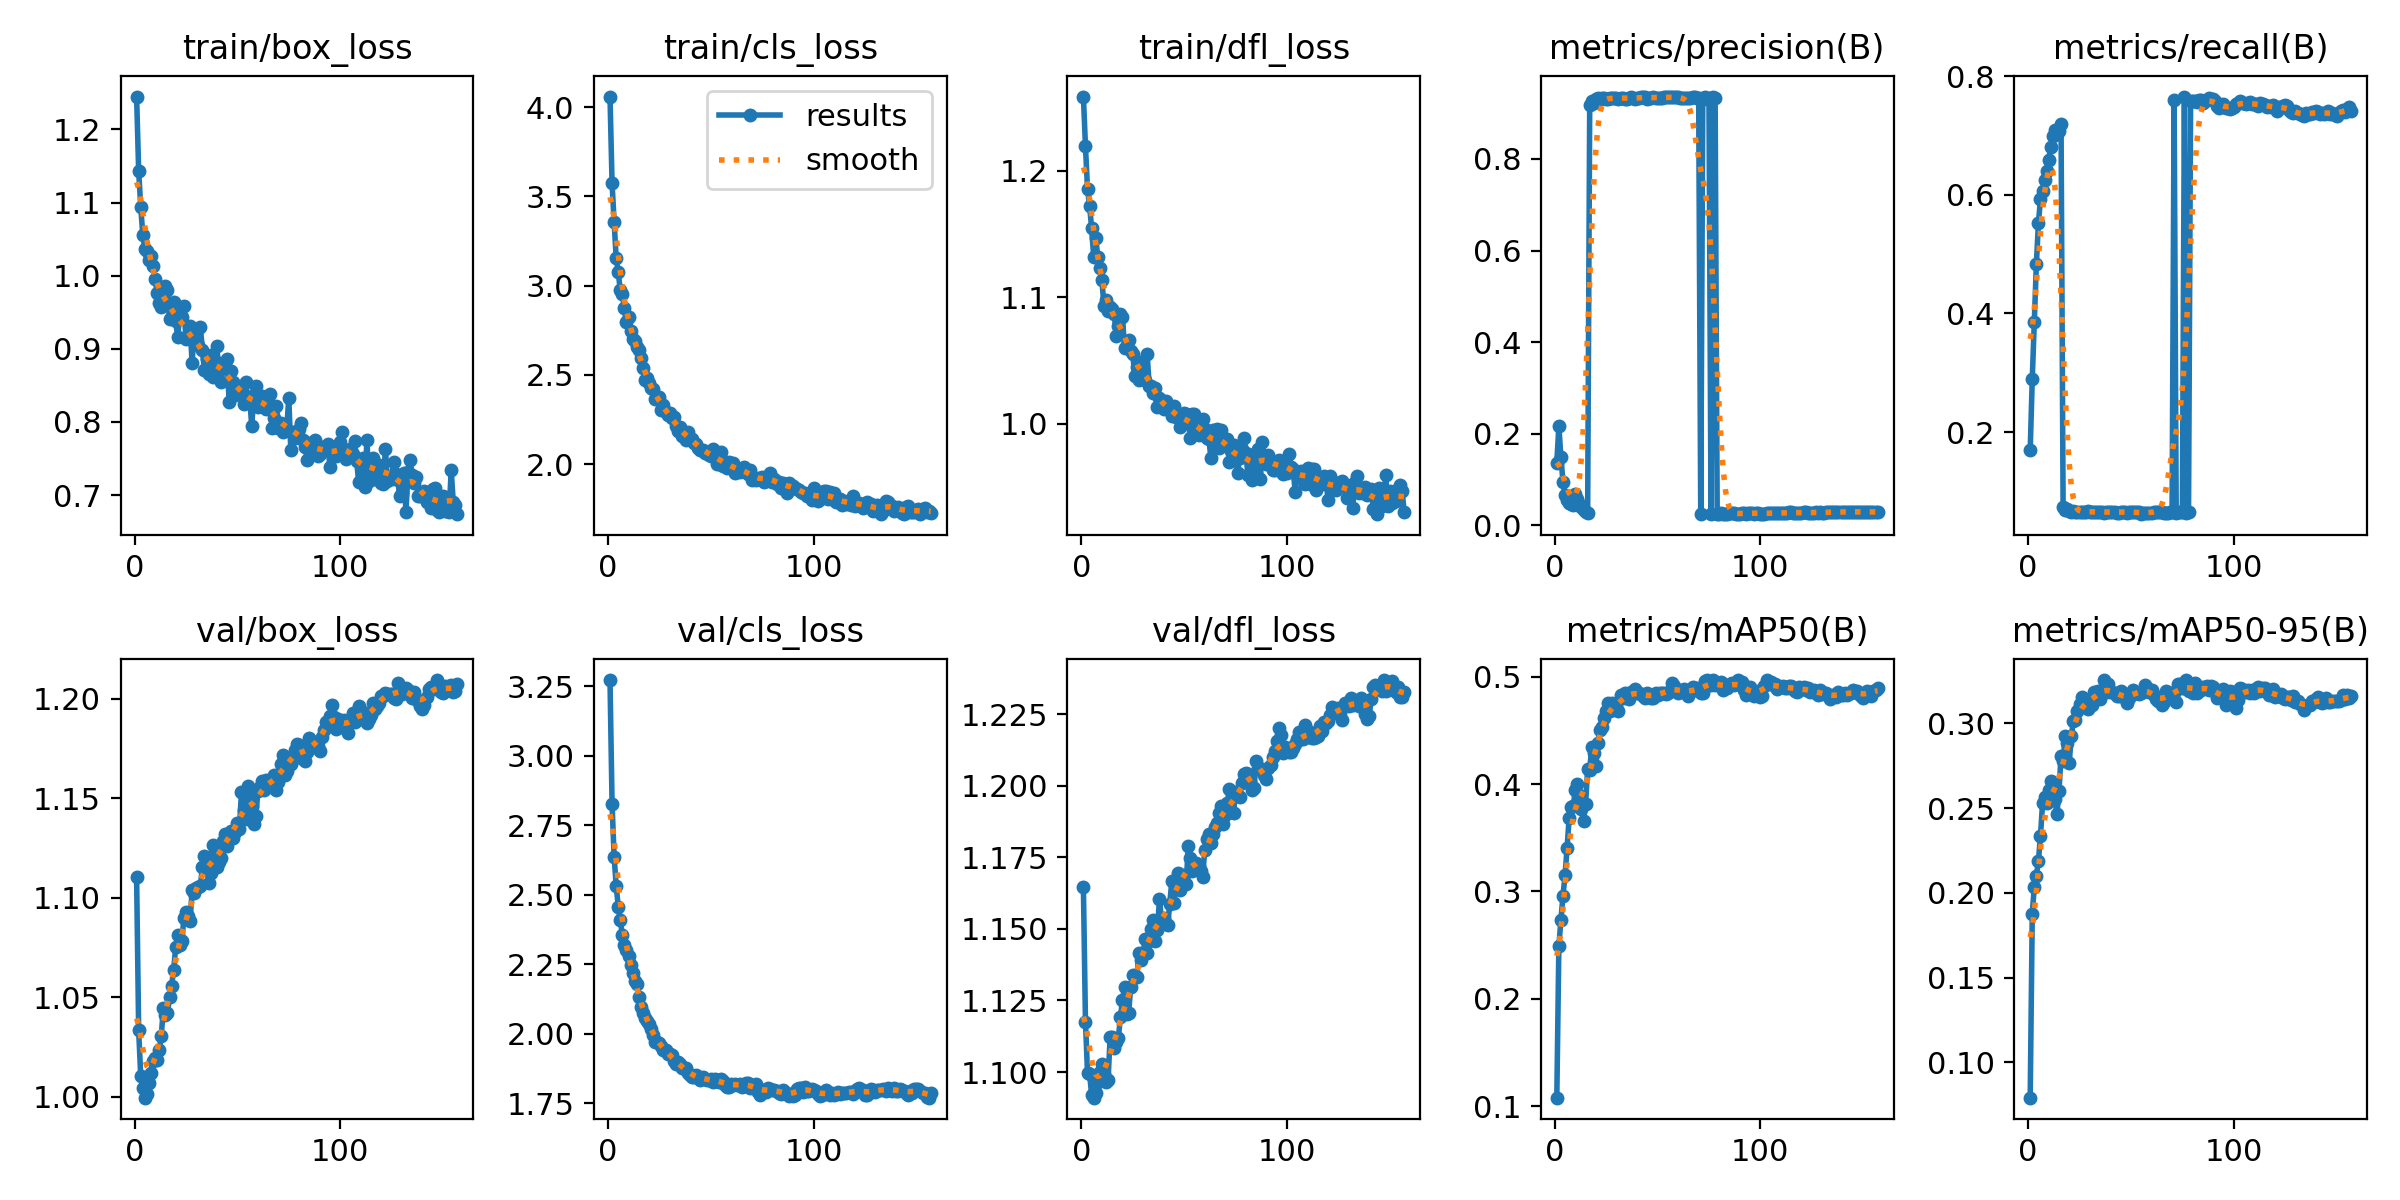

The data file committed next to this chart (first rows):
epoch, time, train/box_loss, train/cls_loss, train/dfl_loss, metrics/precision(B), metrics/recall(B), metrics/mAP50(B), metrics/mAP50-95(B), val/box_loss, val/cls_loss, val/dfl_loss, lr/pg0, lr/pg1, lr/pg2
1, 95.94, 1.245, 4.059, 1.259, 0.1373, 0.1698, 0.1078, 0.07926, 1.11, 3.272, 1.165, 3.91829e-05, 3.91829e-05, 3.91829e-05
2, 184.1, 1.144, 3.574, 1.219, 0.2162, 0.2896, 0.2493, 0.1877, 1.033, 2.828, 1.118, 7.84593e-05, 7.84593e-05, 7.84593e-05
3, 272.6, 1.095, 3.356, 1.186, 0.1488, 0.3848, 0.2734, 0.2035, 1.01, 2.638, 1.1, 0.0001173, 0.0001173, 0.0001173
4, 362.7, 1.056, 3.155, 1.172, 0.09541, 0.4832, 0.296, 0.2102, 1.004, 2.533, 1.099, 0.0001172, 0.0001172, 0.0001172
5, 454.8, 1.037, 3.076, 1.155, 0.06558, 0.5528, 0.3149, 0.2188, 0.9995, 2.458, 1.092, 0.0001166, 0.0001166, 0.0001166
6, 548.7, 1.033, 2.973, 1.132, 0.05589, 0.5922, 0.3407, 0.2338, 1.001, 2.408, 1.091, 0.0001161, 0.0001161, 0.0001161
7, 639.8, 1.021, 2.954, 1.147, 0.0481, 0.6068, 0.3685, 0.2527, 1.007, 2.357, 1.093, 0.0001155, 0.0001155, 0.0001155
8, 732.2, 1.026, 2.873, 1.132, 0.04659, 0.6257, 0.3785, 0.2564, 1.012, 2.319, 1.096, 0.0001149, 0.0001149, 0.0001149
9, 824.5, 1.013, 2.795, 1.123, 0.04478, 0.6397, 0.3799, 0.2528, 1.018, 2.301, 1.1, 0.0001143, 0.0001143, 0.0001143
10, 913.8, 0.995, 2.824, 1.114, 0.06848, 0.6594, 0.3943, 0.2604, 1.019, 2.279, 1.103, 0.0001137, 0.0001137, 0.0001137
11, 1003, 0.9769, 2.748, 1.093, 0.0587, 0.6808, 0.4002, 0.2661, 1.018, 2.248, 1.099, 0.0001131, 0.0001131, 0.0001131
12, 1095, 0.962, 2.698, 1.098, 0.0479, 0.6993, 0.3895, 0.2601, 1.023, 2.22, 1.097, 0.0001125, 0.0001125, 0.0001125
13, 1184, 0.9576, 2.687, 1.089, 0.04059, 0.7098, 0.3771, 0.2552, 1.031, 2.189, 1.097, 0.0001119, 0.0001119, 0.0001119
14, 1276, 0.9771, 2.654, 1.092, 0.03471, 0.7032, 0.366, 0.2463, 1.044, 2.181, 1.112, 0.0001113, 0.0001113, 0.0001113
15, 1370, 0.9854, 2.64, 1.091, 0.02868, 0.7072, 0.3816, 0.26, 1.041, 2.133, 1.112, 0.0001108, 0.0001108, 0.0001108
16, 1460, 0.9806, 2.596, 1.087, 0.02693, 0.7185, 0.4139, 0.2809, 1.042, 2.099, 1.109, 0.0001102, 0.0001102, 0.0001102
17, 1552, 0.9405, 2.539, 1.069, 0.9184, 0.07292, 0.4135, 0.2776, 1.05, 2.075, 1.11, 0.0001096, 0.0001096, 0.0001096
18, 1643, 0.9453, 2.47, 1.077, 0.9258, 0.06927, 0.4345, 0.2923, 1.056, 2.056, 1.112, 0.000109, 0.000109, 0.000109
19, 1736, 0.9641, 2.485, 1.087, 0.9221, 0.07079, 0.4292, 0.2884, 1.064, 2.045, 1.119, 0.0001084, 0.0001084, 0.0001084
20, 1814, 0.9376, 2.457, 1.084, 0.9299, 0.0676, 0.4171, 0.2768, 1.075, 2.036, 1.125, 0.0001078, 0.0001078, 0.0001078
21, 1889, 0.9161, 2.425, 1.06, 0.9325, 0.06531, 0.4378, 0.2927, 1.082, 2.019, 1.13, 0.0001072, 0.0001072, 0.0001072
22, 1968, 0.9476, 2.419, 1.062, 0.9312, 0.06632, 0.4504, 0.3012, 1.076, 1.996, 1.12, 0.0001066, 0.0001066, 0.0001066
23, 2043, 0.9437, 2.367, 1.067, 0.9325, 0.06562, 0.453, 0.3021, 1.078, 1.972, 1.121, 0.000106, 0.000106, 0.000106
24, 2116, 0.9583, 2.369, 1.058, 0.9323, 0.06522, 0.4617, 0.307, 1.09, 1.97, 1.13, 0.0001055, 0.0001055, 0.0001055
25, 2190, 0.913, 2.377, 1.055, 0.9303, 0.06563, 0.4679, 0.3115, 1.093, 1.968, 1.134, 0.0001049, 0.0001049, 0.0001049
26, 2257, 0.9163, 2.305, 1.038, 0.9316, 0.06579, 0.4755, 0.3156, 1.091, 1.957, 1.134, 0.0001043, 0.0001043, 0.0001043
27, 2326, 0.9309, 2.33, 1.045, 0.9324, 0.06549, 0.4683, 0.3106, 1.088, 1.942, 1.133, 0.0001037, 0.0001037, 0.0001037
28, 2371, 0.8809, 2.292, 1.035, 0.9337, 0.06517, 0.4756, 0.3122, 1.104, 1.941, 1.142, 0.0001031, 0.0001031, 0.0001031
29, 2410, 0.9241, 2.275, 1.049, 0.9326, 0.06628, 0.4697, 0.3082, 1.102, 1.929, 1.139, 0.0001025, 0.0001025, 0.0001025
30, 2450, 0.9136, 2.286, 1.04, 0.9336, 0.065, 0.4731, 0.313, 1.105, 1.926, 1.141, 0.0001019, 0.0001019, 0.0001019
31, 2491, 0.9047, 2.26, 1.035, 0.9315, 0.06524, 0.4681, 0.3106, 1.106, 1.925, 1.146, 0.0001013, 0.0001013, 0.0001013
32, 2530, 0.9299, 2.264, 1.055, 0.932, 0.06544, 0.4827, 0.3187, 1.106, 1.902, 1.142, 0.0001007, 0.0001007, 0.0001007
33, 2572, 0.8986, 2.213, 1.03, 0.9329, 0.06574, 0.4805, 0.3182, 1.115, 1.89, 1.146, 0.0001001, 0.0001001, 0.0001001
34, 2617, 0.8713, 2.187, 1.03, 0.9318, 0.06599, 0.485, 0.3189, 1.121, 1.898, 1.15, 9.95614e-05, 9.95614e-05, 9.95614e-05
35, 2686, 0.8855, 2.209, 1.024, 0.9318, 0.06599, 0.4799, 0.3143, 1.119, 1.891, 1.153, 9.89723e-05, 9.89723e-05, 9.89723e-05
36, 2754, 0.8658, 2.157, 1.028, 0.9326, 0.065, 0.4797, 0.3179, 1.107, 1.878, 1.146, 9.83833e-05, 9.83833e-05, 9.83833e-05
37, 2822, 0.891, 2.181, 1.013, 0.9344, 0.06427, 0.4861, 0.3254, 1.113, 1.877, 1.15, 9.77942e-05, 9.77942e-05, 9.77942e-05
38, 2889, 0.8611, 2.134, 1.02, 0.9326, 0.06468, 0.4859, 0.3185, 1.127, 1.877, 1.16, 9.72051e-05, 9.72051e-05, 9.72051e-05
39, 2953, 0.8827, 2.182, 1.017, 0.9315, 0.06515, 0.4888, 0.323, 1.123, 1.858, 1.153, 9.66161e-05, 9.66161e-05, 9.66161e-05
40, 3021, 0.9036, 2.141, 1.011, 0.9319, 0.06514, 0.4843, 0.3185, 1.116, 1.853, 1.154, 9.6027e-05, 9.6027e-05, 9.6027e-05
41, 3086, 0.8711, 2.138, 1.018, 0.9336, 0.06552, 0.4843, 0.3185, 1.118, 1.844, 1.152, 9.5438e-05, 9.5438e-05, 9.5438e-05
42, 3156, 0.8547, 2.119, 1.012, 0.9359, 0.06449, 0.4835, 0.318, 1.12, 1.844, 1.151, 9.4849e-05, 9.4849e-05, 9.4849e-05
43, 3223, 0.8733, 2.115, 1.014, 0.9353, 0.06369, 0.4818, 0.3161, 1.129, 1.852, 1.159, 9.42599e-05, 9.42599e-05, 9.42599e-05
44, 3290, 0.8783, 2.092, 1.006, 0.9353, 0.06433, 0.4804, 0.316, 1.132, 1.847, 1.167, 9.36709e-05, 9.36709e-05, 9.36709e-05
45, 3356, 0.8862, 2.082, 1.014, 0.9313, 0.0659, 0.4849, 0.3188, 1.126, 1.835, 1.159, 9.30818e-05, 9.30818e-05, 9.30818e-05
46, 3420, 0.8274, 2.081, 1.005, 0.9334, 0.06575, 0.4827, 0.3161, 1.133, 1.846, 1.165, 9.24928e-05, 9.24928e-05, 9.24928e-05
47, 3488, 0.8701, 2.062, 1.007, 0.9334, 0.06592, 0.48, 0.3149, 1.134, 1.838, 1.17, 9.19037e-05, 9.19037e-05, 9.19037e-05
48, 3555, 0.8541, 2.063, 0.9975, 0.9354, 0.06414, 0.4799, 0.3117, 1.13, 1.834, 1.164, 9.13147e-05, 9.13147e-05, 9.13147e-05
49, 3621, 0.8368, 2.054, 1.003, 0.9341, 0.06484, 0.4847, 0.3147, 1.133, 1.834, 1.166, 9.07256e-05, 9.07256e-05, 9.07256e-05
50, 3688, 0.8486, 2.046, 1.009, 0.934, 0.06512, 0.4831, 0.3164, 1.138, 1.838, 1.169, 9.01366e-05, 9.01366e-05, 9.01366e-05
51, 3753, 0.8455, 2.083, 1.008, 0.933, 0.06558, 0.4846, 0.3196, 1.135, 1.829, 1.166, 8.95475e-05, 8.95475e-05, 8.95475e-05
52, 3817, 0.8487, 2.06, 1.003, 0.9321, 0.06566, 0.4844, 0.3183, 1.153, 1.837, 1.179, 8.89585e-05, 8.89585e-05, 8.89585e-05
53, 3882, 0.824, 1.999, 0.9886, 0.9344, 0.06445, 0.4844, 0.3178, 1.144, 1.832, 1.175, 8.83694e-05, 8.83694e-05, 8.83694e-05
54, 3950, 0.8542, 2.004, 1.008, 0.9348, 0.06458, 0.4841, 0.3175, 1.139, 1.828, 1.17, 8.77804e-05, 8.77804e-05, 8.77804e-05
55, 4014, 0.8346, 2.067, 1.007, 0.9349, 0.06153, 0.4851, 0.3181, 1.156, 1.837, 1.173, 8.71913e-05, 8.71913e-05, 8.71913e-05
56, 4079, 0.832, 1.988, 0.9939, 0.9362, 0.06365, 0.4867, 0.3181, 1.15, 1.83, 1.173, 8.66022e-05, 8.66022e-05, 8.66022e-05
57, 4145, 0.794, 2.01, 0.9909, 0.9351, 0.06355, 0.4941, 0.3226, 1.146, 1.818, 1.172, 8.60132e-05, 8.60132e-05, 8.60132e-05
58, 4211, 0.8373, 1.98, 0.9938, 0.9343, 0.06423, 0.491, 0.321, 1.137, 1.81, 1.17, 8.54242e-05, 8.54242e-05, 8.54242e-05
59, 4276, 0.8496, 2.011, 1.004, 0.9343, 0.06424, 0.4886, 0.3187, 1.141, 1.809, 1.168, 8.48351e-05, 8.48351e-05, 8.48351e-05
60, 4345, 0.8202, 1.984, 0.9959, 0.9347, 0.06402, 0.4853, 0.3196, 1.154, 1.821, 1.178, 8.42461e-05, 8.42461e-05, 8.42461e-05
... 97 more rows
